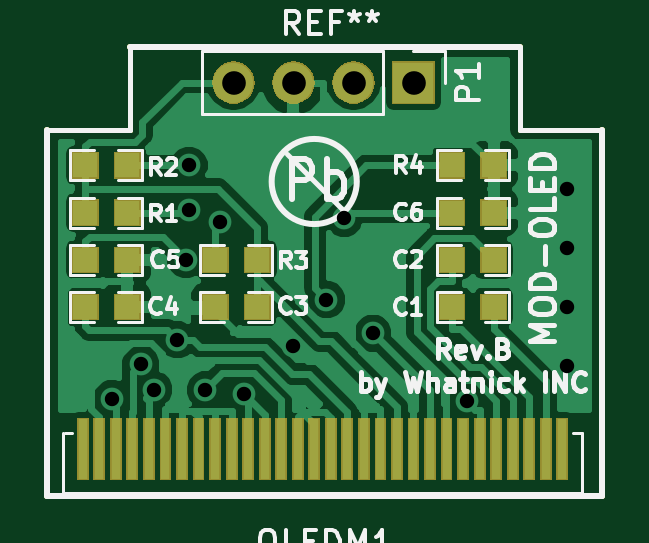
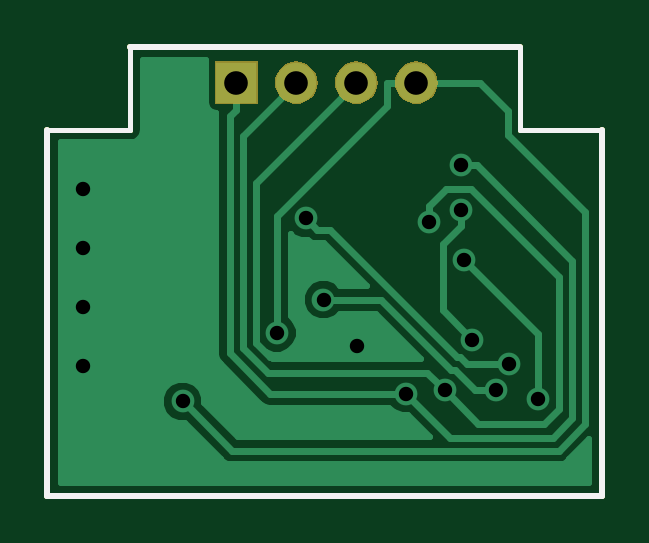
Circuit board: 10 layer files. Board 23.5 x 19.0 mm.
- bottom_copper: short_oled_ssd1306-B.Cu.gbl (11871 bytes)
- bottom_mask: short_oled_ssd1306-B.Mask.gbs (4863 bytes)
- paste: short_oled_ssd1306-B.Paste.gbp (1058 bytes)
- bottom_silk: short_oled_ssd1306-B.SilkS.gbo (1059 bytes)
- outline: short_oled_ssd1306-Edge.Cuts.gm1 (1024 bytes)
- top_copper: short_oled_ssd1306-F.Cu.gtl (45514 bytes)
- top_mask: short_oled_ssd1306-F.Mask.gts (13563 bytes)
- paste: short_oled_ssd1306-F.Paste.gtp (2484 bytes)
- top_silk: short_oled_ssd1306-F.SilkS.gto (22376 bytes)
- drill: short_oled_ssd1306.drl (411 bytes)

=== bottom_copper: short_oled_ssd1306-B.Cu.gbl (11871 bytes, source omitted) ===
=== bottom_mask: short_oled_ssd1306-B.Mask.gbs ===
G04 #@! TF.GenerationSoftware,KiCad,Pcbnew,(2018-02-15 revision 29b28de31)-makepkg*
G04 #@! TF.CreationDate,2018-04-28T16:50:53+09:30*
G04 #@! TF.ProjectId,short_oled_ssd1306,73686F72745F6F6C65645F7373643133,rev?*
G04 #@! TF.SameCoordinates,Original*
G04 #@! TF.FileFunction,Soldermask,Bot*
G04 #@! TF.FilePolarity,Negative*
%FSLAX46Y46*%
G04 Gerber Fmt 4.6, Leading zero omitted, Abs format (unit mm)*
G04 Created by KiCad (PCBNEW (2018-02-15 revision 29b28de31)-makepkg) date 04/28/18 16:50:53*
%MOMM*%
%LPD*%
G01*
G04 APERTURE LIST*
%ADD10C,0.200000*%
%ADD11C,0.254000*%
%ADD12C,0.100000*%
G04 APERTURE END LIST*
D10*
X199500000Y-131000000D02*
X203000000Y-131000000D01*
X199500000Y-127500000D02*
X199500000Y-131000000D01*
X183000000Y-131000000D02*
X183000000Y-127500000D01*
X179500000Y-131000000D02*
X183000000Y-131000000D01*
D11*
X179500000Y-131000000D02*
X179500000Y-146500000D01*
X203000000Y-131000000D02*
X203000000Y-146500000D01*
X183000000Y-127500000D02*
X199500000Y-127500000D01*
X179500000Y-146500000D02*
X203000000Y-146500000D01*
D12*
G36*
X195900800Y-129900800D02*
X194099200Y-129900800D01*
X194099200Y-128099200D01*
X195900800Y-128099200D01*
X195900800Y-129900800D01*
X195900800Y-129900800D01*
G37*
G36*
X192636588Y-128112234D02*
X192636591Y-128112235D01*
X192806388Y-128163742D01*
X192962880Y-128247389D01*
X193100044Y-128359956D01*
X193212611Y-128497120D01*
X193296258Y-128653612D01*
X193341875Y-128803992D01*
X193347766Y-128823412D01*
X193365158Y-129000000D01*
X193347766Y-129176588D01*
X193347765Y-129176591D01*
X193296258Y-129346388D01*
X193212611Y-129502880D01*
X193100044Y-129640044D01*
X192962880Y-129752611D01*
X192806388Y-129836258D01*
X192656008Y-129881875D01*
X192636588Y-129887766D01*
X192504249Y-129900800D01*
X192415751Y-129900800D01*
X192283412Y-129887766D01*
X192263992Y-129881875D01*
X192113612Y-129836258D01*
X191957120Y-129752611D01*
X191819956Y-129640044D01*
X191707389Y-129502880D01*
X191623742Y-129346388D01*
X191572235Y-129176591D01*
X191572234Y-129176588D01*
X191554842Y-129000000D01*
X191572234Y-128823412D01*
X191578125Y-128803992D01*
X191623742Y-128653612D01*
X191707389Y-128497120D01*
X191819956Y-128359956D01*
X191957120Y-128247389D01*
X192113612Y-128163742D01*
X192283409Y-128112235D01*
X192283412Y-128112234D01*
X192415751Y-128099200D01*
X192504249Y-128099200D01*
X192636588Y-128112234D01*
X192636588Y-128112234D01*
G37*
G36*
X190096588Y-128112234D02*
X190096591Y-128112235D01*
X190266388Y-128163742D01*
X190422880Y-128247389D01*
X190560044Y-128359956D01*
X190672611Y-128497120D01*
X190756258Y-128653612D01*
X190801875Y-128803992D01*
X190807766Y-128823412D01*
X190825158Y-129000000D01*
X190807766Y-129176588D01*
X190807765Y-129176591D01*
X190756258Y-129346388D01*
X190672611Y-129502880D01*
X190560044Y-129640044D01*
X190422880Y-129752611D01*
X190266388Y-129836258D01*
X190116008Y-129881875D01*
X190096588Y-129887766D01*
X189964249Y-129900800D01*
X189875751Y-129900800D01*
X189743412Y-129887766D01*
X189723992Y-129881875D01*
X189573612Y-129836258D01*
X189417120Y-129752611D01*
X189279956Y-129640044D01*
X189167389Y-129502880D01*
X189083742Y-129346388D01*
X189032235Y-129176591D01*
X189032234Y-129176588D01*
X189014842Y-129000000D01*
X189032234Y-128823412D01*
X189038125Y-128803992D01*
X189083742Y-128653612D01*
X189167389Y-128497120D01*
X189279956Y-128359956D01*
X189417120Y-128247389D01*
X189573612Y-128163742D01*
X189743409Y-128112235D01*
X189743412Y-128112234D01*
X189875751Y-128099200D01*
X189964249Y-128099200D01*
X190096588Y-128112234D01*
X190096588Y-128112234D01*
G37*
G36*
X187556588Y-128112234D02*
X187556591Y-128112235D01*
X187726388Y-128163742D01*
X187882880Y-128247389D01*
X188020044Y-128359956D01*
X188132611Y-128497120D01*
X188216258Y-128653612D01*
X188261875Y-128803992D01*
X188267766Y-128823412D01*
X188285158Y-129000000D01*
X188267766Y-129176588D01*
X188267765Y-129176591D01*
X188216258Y-129346388D01*
X188132611Y-129502880D01*
X188020044Y-129640044D01*
X187882880Y-129752611D01*
X187726388Y-129836258D01*
X187576008Y-129881875D01*
X187556588Y-129887766D01*
X187424249Y-129900800D01*
X187335751Y-129900800D01*
X187203412Y-129887766D01*
X187183992Y-129881875D01*
X187033612Y-129836258D01*
X186877120Y-129752611D01*
X186739956Y-129640044D01*
X186627389Y-129502880D01*
X186543742Y-129346388D01*
X186492235Y-129176591D01*
X186492234Y-129176588D01*
X186474842Y-129000000D01*
X186492234Y-128823412D01*
X186498125Y-128803992D01*
X186543742Y-128653612D01*
X186627389Y-128497120D01*
X186739956Y-128359956D01*
X186877120Y-128247389D01*
X187033612Y-128163742D01*
X187203409Y-128112235D01*
X187203412Y-128112234D01*
X187335751Y-128099200D01*
X187424249Y-128099200D01*
X187556588Y-128112234D01*
X187556588Y-128112234D01*
G37*
M02*

=== paste: short_oled_ssd1306-B.Paste.gbp ===
G04 #@! TF.GenerationSoftware,KiCad,Pcbnew,(2018-02-15 revision 29b28de31)-makepkg*
G04 #@! TF.CreationDate,2018-04-28T16:50:53+09:30*
G04 #@! TF.ProjectId,short_oled_ssd1306,73686F72745F6F6C65645F7373643133,rev?*
G04 #@! TF.SameCoordinates,Original*
G04 #@! TF.FileFunction,Paste,Bot*
G04 #@! TF.FilePolarity,Positive*
%FSLAX46Y46*%
G04 Gerber Fmt 4.6, Leading zero omitted, Abs format (unit mm)*
G04 Created by KiCad (PCBNEW (2018-02-15 revision 29b28de31)-makepkg) date 04/28/18 16:50:53*
%MOMM*%
%LPD*%
G01*
G04 APERTURE LIST*
%ADD10C,0.200000*%
%ADD11C,0.254000*%
G04 APERTURE END LIST*
D10*
X199500000Y-131000000D02*
X203000000Y-131000000D01*
X199500000Y-127500000D02*
X199500000Y-131000000D01*
X183000000Y-131000000D02*
X183000000Y-127500000D01*
X179500000Y-131000000D02*
X183000000Y-131000000D01*
D11*
X179500000Y-131000000D02*
X179500000Y-146500000D01*
X203000000Y-131000000D02*
X203000000Y-146500000D01*
X183000000Y-127500000D02*
X199500000Y-127500000D01*
X179500000Y-146500000D02*
X203000000Y-146500000D01*
M02*

=== bottom_silk: short_oled_ssd1306-B.SilkS.gbo ===
G04 #@! TF.GenerationSoftware,KiCad,Pcbnew,(2018-02-15 revision 29b28de31)-makepkg*
G04 #@! TF.CreationDate,2018-04-28T16:50:53+09:30*
G04 #@! TF.ProjectId,short_oled_ssd1306,73686F72745F6F6C65645F7373643133,rev?*
G04 #@! TF.SameCoordinates,Original*
G04 #@! TF.FileFunction,Legend,Bot*
G04 #@! TF.FilePolarity,Positive*
%FSLAX46Y46*%
G04 Gerber Fmt 4.6, Leading zero omitted, Abs format (unit mm)*
G04 Created by KiCad (PCBNEW (2018-02-15 revision 29b28de31)-makepkg) date 04/28/18 16:50:53*
%MOMM*%
%LPD*%
G01*
G04 APERTURE LIST*
%ADD10C,0.200000*%
%ADD11C,0.254000*%
G04 APERTURE END LIST*
D10*
X199500000Y-131000000D02*
X203000000Y-131000000D01*
X199500000Y-127500000D02*
X199500000Y-131000000D01*
X183000000Y-131000000D02*
X183000000Y-127500000D01*
X179500000Y-131000000D02*
X183000000Y-131000000D01*
D11*
X179500000Y-131000000D02*
X179500000Y-146500000D01*
X203000000Y-131000000D02*
X203000000Y-146500000D01*
X183000000Y-127500000D02*
X199500000Y-127500000D01*
X179500000Y-146500000D02*
X203000000Y-146500000D01*
M02*

=== outline: short_oled_ssd1306-Edge.Cuts.gm1 ===
G04 #@! TF.GenerationSoftware,KiCad,Pcbnew,(2018-02-15 revision 29b28de31)-makepkg*
G04 #@! TF.CreationDate,2018-04-28T16:50:53+09:30*
G04 #@! TF.ProjectId,short_oled_ssd1306,73686F72745F6F6C65645F7373643133,rev?*
G04 #@! TF.SameCoordinates,Original*
G04 #@! TF.FileFunction,Profile,NP*
%FSLAX46Y46*%
G04 Gerber Fmt 4.6, Leading zero omitted, Abs format (unit mm)*
G04 Created by KiCad (PCBNEW (2018-02-15 revision 29b28de31)-makepkg) date 04/28/18 16:50:53*
%MOMM*%
%LPD*%
G01*
G04 APERTURE LIST*
%ADD10C,0.200000*%
%ADD11C,0.254000*%
G04 APERTURE END LIST*
D10*
X199500000Y-131000000D02*
X203000000Y-131000000D01*
X199500000Y-127500000D02*
X199500000Y-131000000D01*
X183000000Y-131000000D02*
X183000000Y-127500000D01*
X179500000Y-131000000D02*
X183000000Y-131000000D01*
D11*
X179500000Y-131000000D02*
X179500000Y-146500000D01*
X203000000Y-131000000D02*
X203000000Y-146500000D01*
X183000000Y-127500000D02*
X199500000Y-127500000D01*
X179500000Y-146500000D02*
X203000000Y-146500000D01*
M02*

=== top_copper: short_oled_ssd1306-F.Cu.gtl (45514 bytes, source omitted) ===
=== top_mask: short_oled_ssd1306-F.Mask.gts (13563 bytes, source omitted) ===
=== paste: short_oled_ssd1306-F.Paste.gtp ===
G04 #@! TF.GenerationSoftware,KiCad,Pcbnew,(2018-02-15 revision 29b28de31)-makepkg*
G04 #@! TF.CreationDate,2018-04-28T16:50:53+09:30*
G04 #@! TF.ProjectId,short_oled_ssd1306,73686F72745F6F6C65645F7373643133,rev?*
G04 #@! TF.SameCoordinates,Original*
G04 #@! TF.FileFunction,Paste,Top*
G04 #@! TF.FilePolarity,Positive*
%FSLAX46Y46*%
G04 Gerber Fmt 4.6, Leading zero omitted, Abs format (unit mm)*
G04 Created by KiCad (PCBNEW (2018-02-15 revision 29b28de31)-makepkg) date 04/28/18 16:50:53*
%MOMM*%
%LPD*%
G01*
G04 APERTURE LIST*
%ADD10C,0.200000*%
%ADD11C,0.254000*%
%ADD12R,0.914400X0.914400*%
%ADD13R,0.298400X2.438400*%
G04 APERTURE END LIST*
D10*
X199500000Y-131000000D02*
X203000000Y-131000000D01*
X199500000Y-127500000D02*
X199500000Y-131000000D01*
X183000000Y-131000000D02*
X183000000Y-127500000D01*
X179500000Y-131000000D02*
X183000000Y-131000000D01*
D11*
X179500000Y-131000000D02*
X179500000Y-146500000D01*
X203000000Y-131000000D02*
X203000000Y-146500000D01*
X183000000Y-127500000D02*
X199500000Y-127500000D01*
X179500000Y-146500000D02*
X203000000Y-146500000D01*
D12*
X196611000Y-134500000D03*
X198389000Y-134500000D03*
X182889000Y-136500000D03*
X181111000Y-136500000D03*
X182889000Y-138500000D03*
X181111000Y-138500000D03*
X186611000Y-138500000D03*
X188389000Y-138500000D03*
X196611000Y-136500000D03*
X198389000Y-136500000D03*
X196611000Y-138500000D03*
X198389000Y-138500000D03*
D13*
X191500000Y-144516000D03*
X192200000Y-144516000D03*
X192900000Y-144516000D03*
X193600000Y-144516000D03*
X194300000Y-144516000D03*
X195000000Y-144516000D03*
X195700000Y-144516000D03*
X196400000Y-144516000D03*
X197100000Y-144516000D03*
X197800000Y-144516000D03*
X198500000Y-144516000D03*
X199200000Y-144516000D03*
X199900000Y-144516000D03*
X200600000Y-144516000D03*
X201300000Y-144516000D03*
X181000000Y-144516000D03*
X181700000Y-144516000D03*
X182400000Y-144516000D03*
X183100000Y-144516000D03*
X183800000Y-144516000D03*
X184500000Y-144516000D03*
X185200000Y-144516000D03*
X185900000Y-144516000D03*
X186600000Y-144516000D03*
X187300000Y-144516000D03*
X188000000Y-144516000D03*
X188700000Y-144516000D03*
X189400000Y-144516000D03*
X190100000Y-144516000D03*
X190800000Y-144516000D03*
D12*
X196611000Y-132500000D03*
X198389000Y-132500000D03*
X186611000Y-136500000D03*
X188389000Y-136500000D03*
X181111000Y-132500000D03*
X182889000Y-132500000D03*
X182889000Y-134500000D03*
X181111000Y-134500000D03*
M02*

=== top_silk: short_oled_ssd1306-F.SilkS.gto (22376 bytes, source omitted) ===
=== drill: short_oled_ssd1306.drl ===
M48
INCH,TZ
T1C0.0240
T2C0.0394
%
G90
G05
T1
X71743Y-56056
X72226Y-55476
X72441Y-55906
X72836Y-55074
X72979Y-53740
X73023Y-52905
X73031Y-52165
X73301Y-55911
X73554Y-53109
X73940Y-55974
X74766Y-55172
X75318Y-54406
X75617Y-53048
X76094Y-54959
X77665Y-56098
X79331Y-52559
X79331Y-53543
X79331Y-54528
X79331Y-55512
T2
X73772Y-50787
X74772Y-50787
X75772Y-50787
X76772Y-50787
T0
M30

